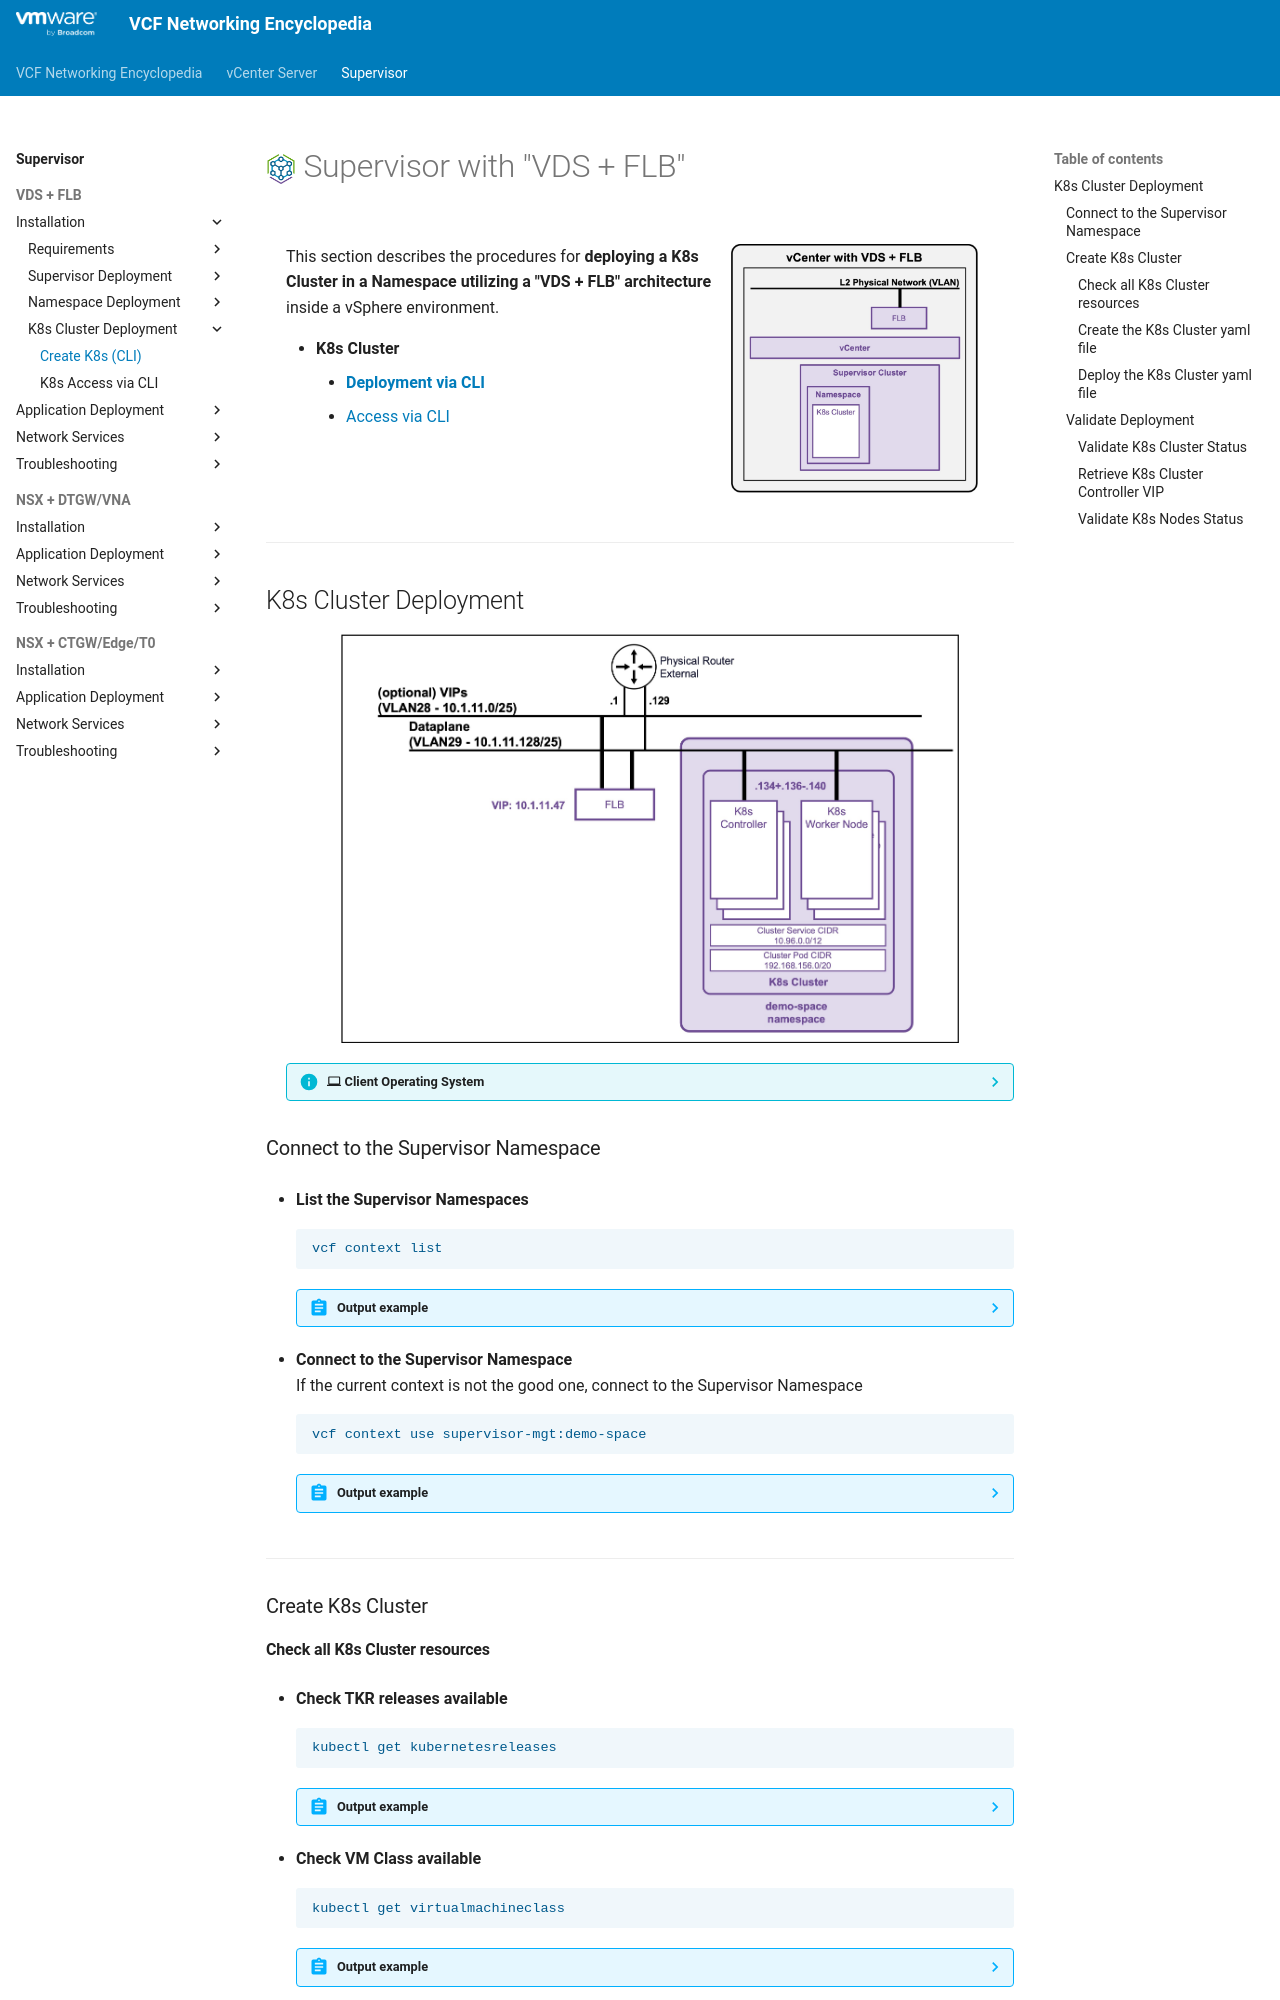

repository: vmware/vcf-networking-encyclopedia · page: supervisor/1d2-deployment-k8s/index.html · generator: mkdocs

<h1>
  <img src="../../assets/VKS.png" style="height:30px; vertical-align:middle;"> Supervisor with "VDS + FLB"
</h1>

<div class="grid" markdown style="grid-template-columns: 60% 40%">

<div markdown>

This section describes the procedures for **deploying a K8s Cluster in a Namespace utilizing a "VDS + FLB" architecture** inside a vSphere environment.

* **K8s Cluster**
    * [**Deployment via CLI**](#deployment_k8s)
    * [Access via CLI](1d3-access-k8s.md)
</div>

<div markdown>
<img src="../images/1d2-0-k8s.jpg" style="width: 85% !important; max-width: 250px;" alt="VDS Architecture">
</div>
</div>

---

## K8s Cluster Deployment {: #deployment_k8s }

<img src="../images/1d2-1-Topology.jpg" style="display: block; margin: 0 auto; width: 85% !important; max-width: 800px;" alt="Topology">

??? info ":material-laptop: Client Operating System"
    While the command outputs below are captured from a **Windows client**, the `vcf` and `kubectl` CLI tools operate identically across **Linux** and **macOS** environments.

### Connect to the Supervisor Namespace

* **List the Supervisor Namespaces**  
    ```text
    vcf context list
    ```

    ??? abstract "Output example"
        <pre><code>PS C:\Users\Administrator\Documents> <b>vcf context list</b>
        NAME                             CURRENT  TYPE
        supervisor-mgt                   false    kubernetes
        <b>supervisor-mgt:demo-space        true     kubernetes</b>
        supervisor-mgt:svc-cci-ns-hzbv0  false    kubernetes
        supervisor-mgt:svc-tkg-m829h     false    kubernetes
        supervisor-mgt:svc-velero-xqgz5  false    kubernetes
        &nbsp;
        [i] Use '--wide' to view additional columns.
        </code></pre>

* **Connect to the Supervisor Namespace**  
If the current context is not the good one, connect to the Supervisor Namespace
    ```text
    vcf context use supervisor-mgt:demo-space
    ```

    ??? abstract "Output example"
        <pre><code>PS C:\Users\Administrator\Documents> <b>vcf context use supervisor-mgt:demo-space</b>
        [ok] Token is still active. Skipped the token refresh for context "supervisor-mgt:demo-space"
        </b>[i] Successfully activated context 'supervisor-mgt:demo-space' (Type: kubernetes)</b>
        [i] Fetching recommended plugins for active context 'supervisor-mgt:demo-space'...
        </code></pre>


---

### Create K8s Cluster

#### Check all K8s Cluster resources

* **Check TKR releases available**
    ```text
    kubectl get kubernetesreleases
    ```

    ??? abstract "Output example"
        <pre><code>PS C:\Users\Administrator\Documents> <b>kubectl get kubernetesreleases</b>
        NAME                                      VERSION                                 READY   COMPATIBLE   CREATED   TYPE
        <snip>
        v1.35.5---vmware.1-vkr.1                  v1.35.5+vmware.1-vkr.1                  True    True         4d8h<
        <snip>
        </code></pre>

* **Check VM Class available**
    ```text
    kubectl get virtualmachineclass
    ```

    ??? abstract "Output example"
        <pre><code>PS C:\Users\Administrator\Documents> <b>kubectl get virtualmachineclass</b>
        NAME                 CPU   MEMORY
        best-effort-medium   2     8Gi
        best-effort-small    2     4Gi
        guaranteed-medium    2     8Gi
        guaranteed-small     2     4Gi
        </code></pre>

* **Check Storage Class availablee**
    ```text
    kubectl get storageclass
    ```

    ??? abstract "Output example"
        <pre><code>PS C:\Users\Administrator\Documents> <b>kubectl get storageclass</b>
        NAME                                                   PROVISIONER              RECLAIMPOLICY   VOLUMEBINDINGMODE      ALLOWVOLUMEEXPANSION   AGE
        <snip>
        vsan-default-storage-policy                            csi.vsphere.vmware.com   Delete          Immediate              true                   22h
        <snip>
        </code></pre>
